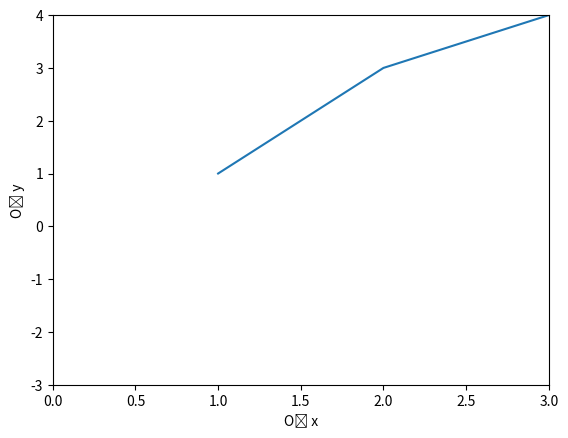

Here is the Python script that generated this plot:
import numpy
import matplotlib.pyplot as plt

plt.plot( [1, 2, 3, 4], [1, 3, 4, 7])

# labels
plt.xlabel('Oś x')
plt.ylabel('Oś y')

plt.axis([0, 3, -3, 4])

plt.show()
